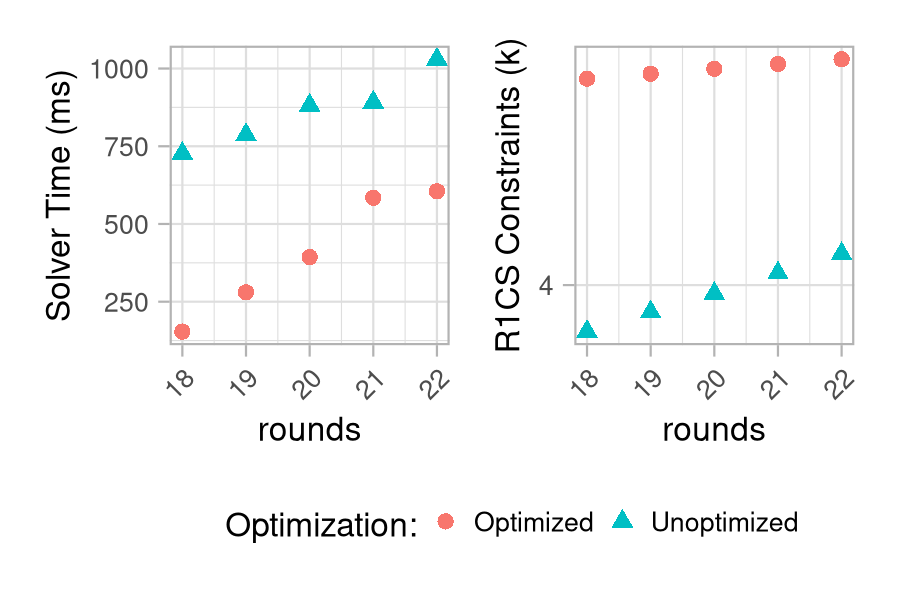

Values plotted in this chart, from the file beside it:
rounds, optimized, constraints, z3_time
18, True, 7039, 0.1539
18, False, 3522, 0.7267
19, True, 7135, 0.2802
19, False, 3715, 0.787
20, True, 7231, 0.3937
20, False, 3908, 0.8812
21, True, 7327, 0.5844
21, False, 4133, 0.8914
22, True, 7423, 0.6053
22, False, 4358, 1.03
